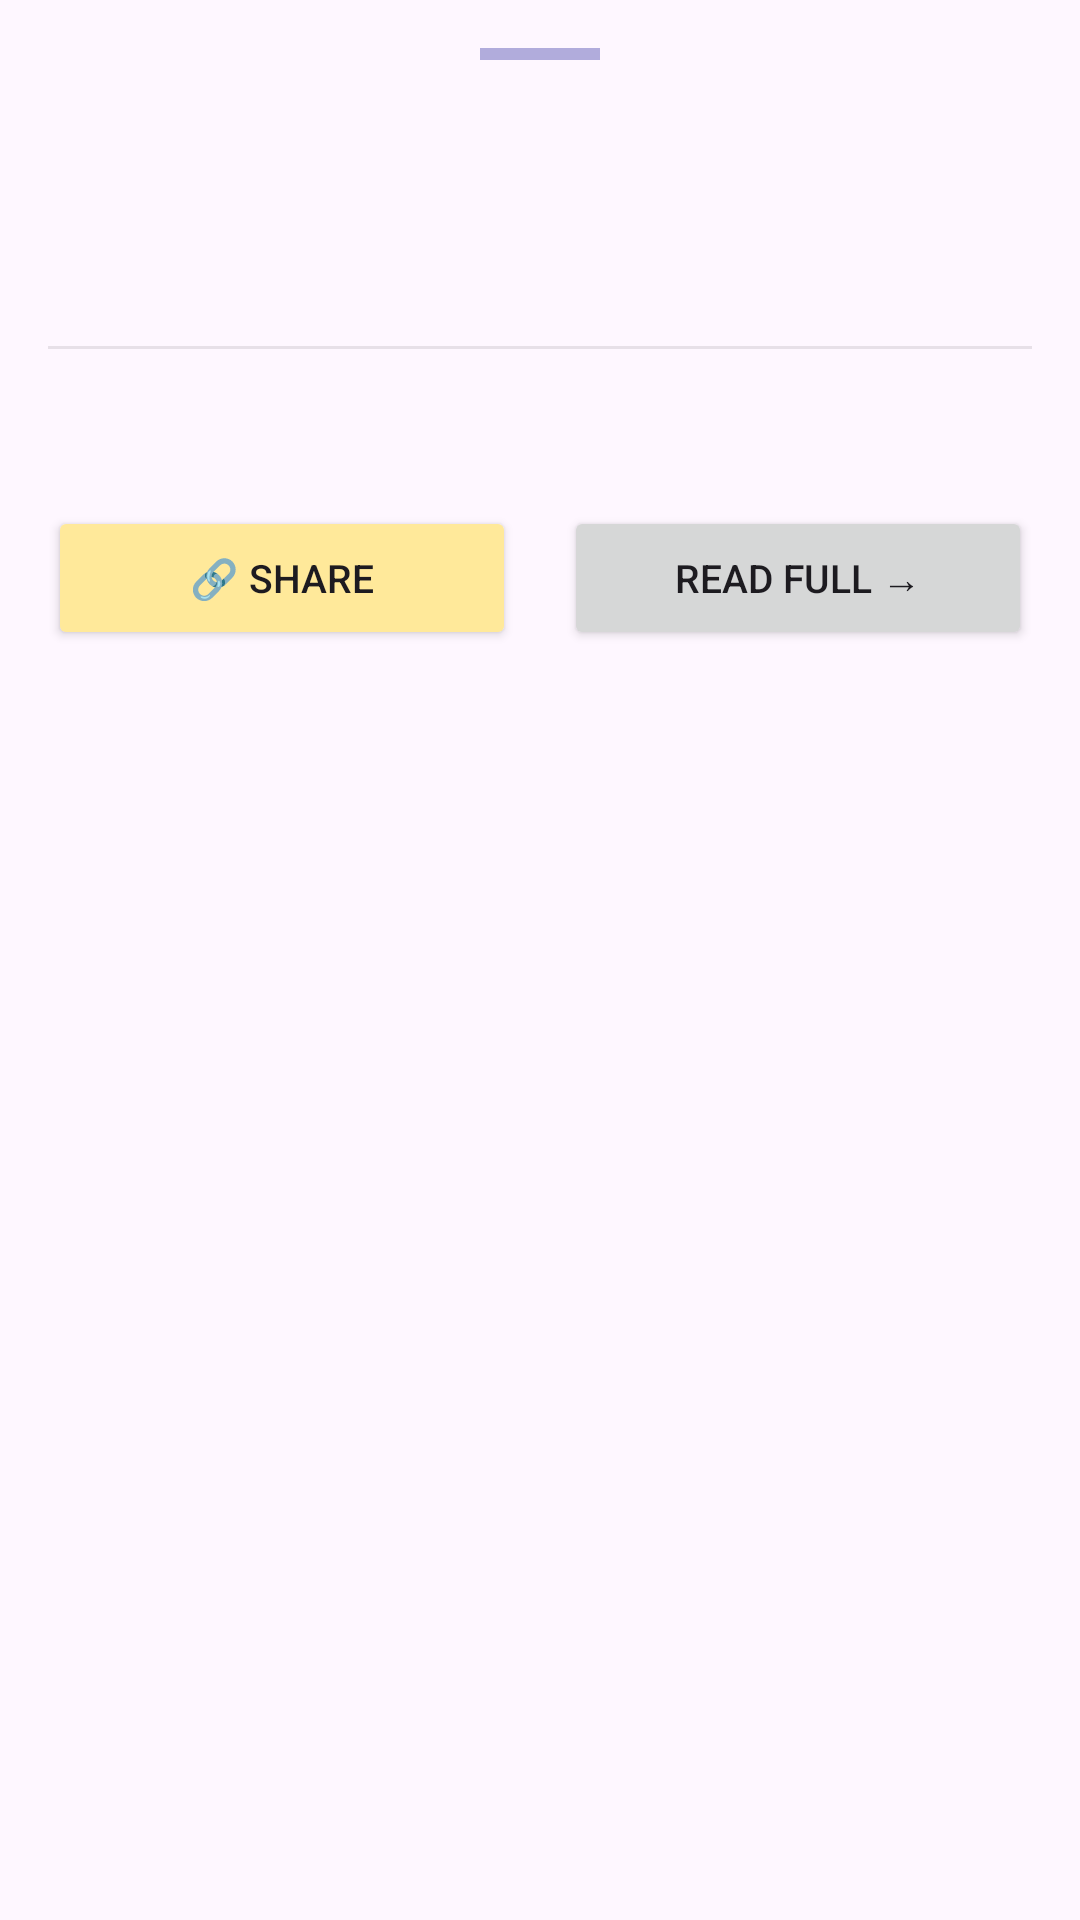

The Android layout XML behind this screen, and the referenced resources:
<!-- AndroidManifest.xml: application theme Theme.SDNews -->
<!-- res/layout/bottom_sheet_article.xml -->
<?xml version="1.0" encoding="utf-8"?>
<androidx.constraintlayout.widget.ConstraintLayout
    xmlns:android="http://schemas.android.com/apk/res/android"
    xmlns:app="http://schemas.android.com/apk/res-auto"
    android:layout_width="match_parent"
    android:layout_height="wrap_content"
    android:background="?attr/colorSurface"
    android:paddingStart="16dp"
    android:paddingEnd="16dp"
    android:paddingTop="16dp"
    android:paddingBottom="24dp">

    
    <View
        android:id="@+id/dragHandle"
        android:layout_width="40dp"
        android:layout_height="4dp"
        android:background="@color/darkBlue"
        android:alpha="0.3"
        app:layout_constraintTop_toTopOf="parent"
        app:layout_constraintStart_toStartOf="parent"
        app:layout_constraintEnd_toEndOf="parent" />

    
    <TextView
        android:id="@+id/sheetSource"
        android:layout_width="wrap_content"
        android:layout_height="wrap_content"
        android:layout_marginTop="16dp"
        android:textColor="?attr/colorPrimary"
        android:textSize="12sp"
        android:textStyle="bold"
        android:letterSpacing="0.1"
        app:layout_constraintTop_toBottomOf="@id/dragHandle"
        app:layout_constraintStart_toStartOf="parent" />

    
    <TextView
        android:id="@+id/sheetDate"
        android:layout_width="wrap_content"
        android:layout_height="wrap_content"
        android:layout_marginTop="2dp"
        android:textColor="?attr/colorOnSurface"
        android:alpha="0.5"
        android:textSize="11sp"
        app:layout_constraintTop_toBottomOf="@id/sheetSource"
        app:layout_constraintStart_toStartOf="parent" />

    
    <TextView
        android:id="@+id/sheetTitle"
        android:layout_width="0dp"
        android:layout_height="wrap_content"
        android:layout_marginTop="10dp"
        android:textColor="?attr/colorOnSurface"
        android:textSize="18sp"
        android:textStyle="bold"
        android:lineSpacingExtra="2dp"
        app:layout_constraintTop_toBottomOf="@id/sheetDate"
        app:layout_constraintStart_toStartOf="parent"
        app:layout_constraintEnd_toEndOf="parent" />

    
    <View
        android:id="@+id/divider"
        android:layout_width="0dp"
        android:layout_height="1dp"
        android:layout_marginTop="12dp"
        android:background="?attr/colorOnSurface"
        android:alpha="0.1"
        app:layout_constraintTop_toBottomOf="@id/sheetTitle"
        app:layout_constraintStart_toStartOf="parent"
        app:layout_constraintEnd_toEndOf="parent" />

    
    <TextView
        android:id="@+id/sheetDescription"
        android:layout_width="0dp"
        android:layout_height="wrap_content"
        android:layout_marginTop="12dp"
        android:textColor="?attr/colorOnSurface"
        android:textSize="15sp"
        android:lineSpacingExtra="4dp"
        app:layout_constraintTop_toBottomOf="@id/divider"
        app:layout_constraintStart_toStartOf="parent"
        app:layout_constraintEnd_toEndOf="parent" />

    
    
    <LinearLayout
        android:id="@+id/buttonRow"
        android:layout_width="0dp"
        android:layout_height="wrap_content"
        android:orientation="horizontal"
        android:layout_marginTop="20dp"
        android:weightSum="2"
        app:layout_constraintTop_toBottomOf="@id/sheetDescription"
        app:layout_constraintStart_toStartOf="parent"
        app:layout_constraintEnd_toEndOf="parent">

        <Button
            android:id="@+id/btnShare"
            android:layout_width="0dp"
            android:layout_height="wrap_content"
            android:layout_marginEnd="8dp"
            android:layout_weight="1"
            android:backgroundTint="@color/paleYellow"
            android:text="@string/share"
            android:textSize="13sp" />

        <Button
            android:id="@+id/btnReadFull"
            android:layout_width="0dp"
            android:layout_height="wrap_content"
            android:layout_weight="1"
            android:layout_marginStart="8dp"
            android:text="@string/read_full"
            android:textSize="13sp" />

    </LinearLayout>

</androidx.constraintlayout.widget.ConstraintLayout>
<!-- resources referenced by this layout -->
<resources>
  <color name="darkBlue">#00008B</color>
  <color name="paleYellow">#FFE99A</color>
  <string name="read_full">Read Full →</string>
  <string name="share">🔗 Share</string>
  <style name="Theme.SDNews" parent="Theme.Material3.DayNight.NoActionBar">
          <item name="colorPrimary">@color/peach</item>
          <item name="colorPrimaryVariant">@color/darkBlue</item>
          <item name="colorOnPrimary">@color/black</item>
          <item name="android:windowBackground">@color/peach</item>
      </style>
  <color name="peach">#FFAAAA</color>
  <color name="black">#000000</color>
</resources>
